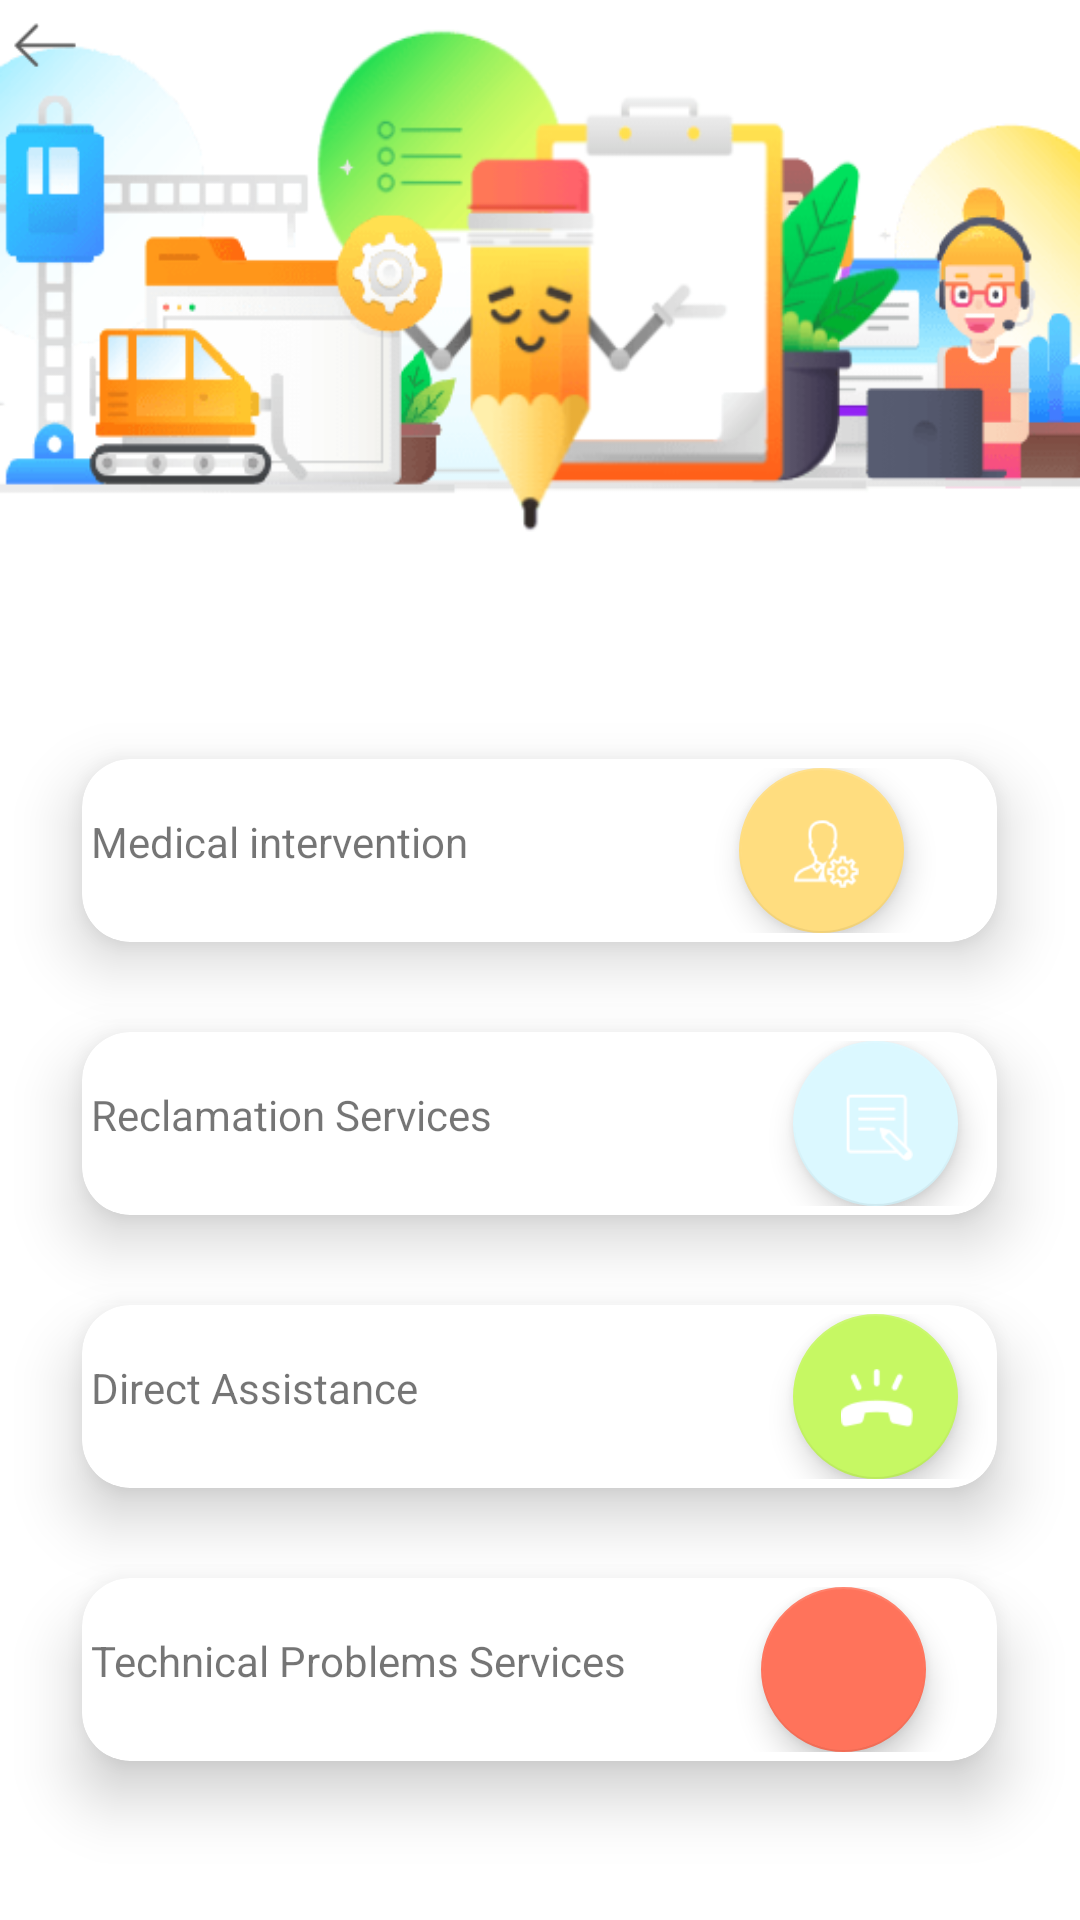

Android layout source for this screen:
<!-- AndroidManifest.xml: application theme AppTheme -->
<!-- res/layout/reclamation.xml -->
<FrameLayout
    xmlns:android="http://schemas.android.com/apk/res/android"
    xmlns:app="http://schemas.android.com/apk/res-auto"
    xmlns:tools="http://schemas.android.com/tools"
    xmlns:card_view="http://schemas.android.com/apk/res-auto"

    android:layout_width="match_parent"
    android:layout_height="match_parent"
    android:background="@drawable/reclama"
    android:orientation="vertical"
    tools:context=".ProfileManagment.Reclamation"
    >


    <ImageView
        android:id="@+id/back"
        android:layout_width="30dp"
        android:layout_height="30dp"
        android:rotation="180"
        android:src="@drawable/right"
        />

    <LinearLayout
        android:layout_width="match_parent"
        android:layout_height="match_parent"
        android:orientation="vertical"
        android:layout_marginTop="200dp"
        android:gravity="center"
        >

        <android.support.v7.widget.CardView
            android:id="@+id/fan"
            android:layout_width="305dp"
            android:layout_height="61dp"

            android:layout_marginLeft="5dp"
            android:layout_marginRight="5dp"

            android:layout_marginTop="5dp"
            android:layout_marginBottom="5dp"

            android:elevation="20dp"
            android:translationZ="10dp"
            app:cardBackgroundColor="@android:color/background_light"
            app:cardCornerRadius="16dp"
            app:contentPadding="3dp">


            <LinearLayout
                android:layout_width="match_parent"
                android:layout_height="match_parent"
                android:orientation="horizontal"
                >

                <TextView
                    android:layout_width="wrap_content"
                    android:layout_height="wrap_content"
                    android:text="Medical intervention"
                    android:layout_marginTop="15dp"
                    />

                <android.support.design.widget.FloatingActionButton
                    android:id="@+id/fab"
                    android:layout_width="60dp"
                    android:layout_height="55dp"
                    app:backgroundTint="#FFDD7F"
                    app:fabSize="normal"
                    app:srcCompat="@drawable/intervention"
                    android:layout_marginLeft="90dp"
                    android:onClick="ShowPo"
                    />


            </LinearLayout>

        </android.support.v7.widget.CardView>

        <android.support.v7.widget.CardView
            android:id="@+id/fan2"
            android:layout_width="305dp"
            android:layout_height="61dp"

            android:layout_marginLeft="5dp"
            android:layout_marginRight="5dp"

            android:layout_marginTop="25dp"
            android:layout_marginBottom="5dp"

            android:elevation="20dp"
            android:translationZ="10dp"
            app:cardBackgroundColor="@android:color/background_light"
            app:cardCornerRadius="16dp"
            app:contentPadding="3dp">


            <LinearLayout
                android:layout_width="match_parent"
                android:layout_height="match_parent"
                android:orientation="horizontal"
                >

                <TextView
                    android:layout_width="wrap_content"
                    android:layout_height="wrap_content"
                    android:text="Reclamation Services"
                    android:layout_marginTop="15dp"
                    />

                <android.support.design.widget.FloatingActionButton
                    android:id="@+id/fab1"
                    android:layout_width="60dp"
                    android:layout_height="55dp"
                    app:backgroundTint="#DBF8FF"
                    app:fabSize="normal"
                    app:srcCompat="@drawable/reclam"
                    android:layout_gravity="right"
                    android:layout_marginLeft="100dp"
                    android:onClick="ShowPo"

                    />


            </LinearLayout>

        </android.support.v7.widget.CardView>

        <android.support.v7.widget.CardView
            android:id="@+id/fan3"
            android:layout_width="305dp"
            android:layout_height="61dp"

            android:layout_marginLeft="5dp"
            android:layout_marginRight="5dp"

            android:layout_marginTop="25dp"
            android:layout_marginBottom="5dp"

            android:elevation="20dp"
            android:translationZ="10dp"
            app:cardBackgroundColor="@android:color/background_light"
            app:cardCornerRadius="16dp"
            app:contentPadding="3dp">


            <LinearLayout
                android:layout_width="match_parent"
                android:layout_height="match_parent"
                android:orientation="horizontal"
                >

                <TextView
                    android:layout_width="wrap_content"
                    android:layout_height="wrap_content"
                    android:text="Direct Assistance"
                    android:layout_marginTop="15dp"
                    />

                <android.support.design.widget.FloatingActionButton
                    android:id="@+id/fab2"
                    android:layout_width="60dp"
                    android:layout_height="55dp"
                    app:backgroundTint="#C6F863"
                    app:fabSize="normal"
                    app:srcCompat="@drawable/appel"
                    android:layout_gravity="right"
                    android:layout_marginLeft="125dp"
                    android:onClick="ShowPo"

                    />


            </LinearLayout>

        </android.support.v7.widget.CardView>

        <android.support.v7.widget.CardView
            android:id="@+id/fan4"
            android:layout_width="305dp"
            android:layout_height="61dp"

            android:layout_marginLeft="5dp"
            android:layout_marginRight="5dp"

            android:layout_marginTop="25dp"
            android:layout_marginBottom="5dp"

            android:elevation="20dp"
            android:translationZ="10dp"
            app:cardBackgroundColor="@android:color/background_light"
            app:cardCornerRadius="16dp"
            app:contentPadding="3dp">


            <LinearLayout
                android:layout_width="match_parent"
                android:layout_height="match_parent"
                android:orientation="horizontal"
                >

                <TextView
                    android:layout_width="wrap_content"
                    android:layout_height="wrap_content"
                    android:text="Technical Problems Services"
                    android:layout_marginTop="15dp"
                    />

                <android.support.design.widget.FloatingActionButton
                    android:id="@+id/fab3"
                    android:layout_width="60dp"
                    android:layout_height="55dp"
                    app:backgroundTint="#FF735B"
                    app:fabSize="normal"
                    app:srcCompat="@drawable/icon_settings"
                    android:layout_gravity="right"
                    android:layout_marginLeft="45dp"
                    android:onClick="ShowPo"

                    />


            </LinearLayout>

        </android.support.v7.widget.CardView>


    </LinearLayout>
</FrameLayout>
<!-- resources referenced by this layout -->
<resources>
  <!-- drawable appel: png bitmap (drawable, 1022 bytes) -->
  <!-- drawable intervention: png bitmap (drawable, 1715 bytes) -->
  <!-- drawable reclam: png bitmap (drawable, 1061 bytes) -->
  <!-- drawable reclama: png bitmap (drawable, 69728 bytes) -->
  <!-- drawable right: png bitmap (drawable, 605 bytes) -->
  <style name="AppTheme" parent="Theme.AppCompat.Light.NoActionBar">
          <item name="windowNoTitle">true</item>
          <item name="android:windowFullscreen">true</item>
          <item name="android:windowContentOverlay">@null</item>
          <item name="colorPrimary">@color/colorPrimary</item>
  
  
          <item name="android:windowDrawsSystemBarBackgrounds">true</item>
          <item name="android:statusBarColor">@android:color/transparent</item>
          <item name="android:windowTranslucentStatus">true</item>
          <item name="windowActionBar">false</item>
          
  
       </style>
  <color name="colorPrimary">#008577</color>
</resources>
